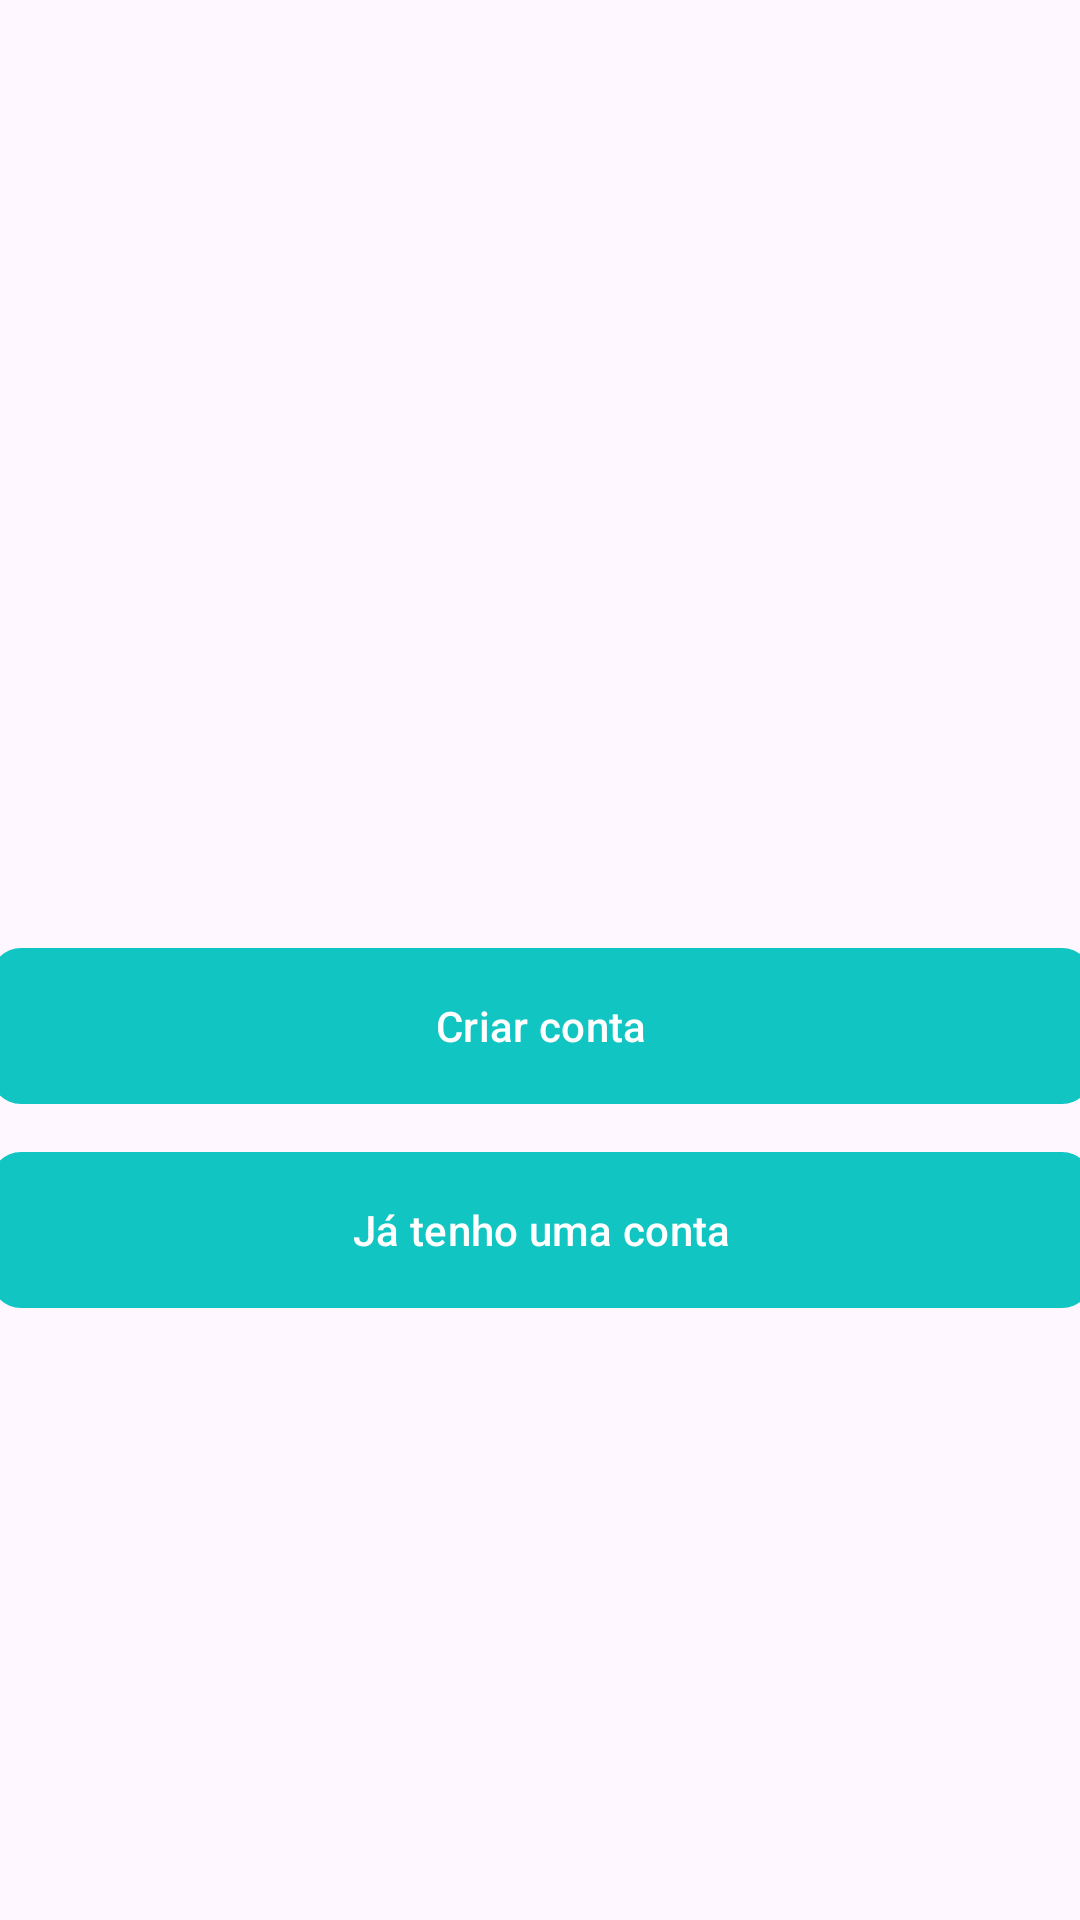

Here is an Android app screen rendered from its layout file. Give the layout XML and the strings, colors and styles it references.
<!-- AndroidManifest.xml: application theme Theme.VitaLogAlpha -->
<!-- res/layout/activity_main.xml -->
<?xml version="1.0" encoding="utf-8"?>
<androidx.constraintlayout.widget.ConstraintLayout xmlns:android="http://schemas.android.com/apk/res/android"
    xmlns:app="http://schemas.android.com/apk/res-auto"
    xmlns:tools="http://schemas.android.com/tools"
    android:id="@+id/main"
    android:layout_width="match_parent"
    android:layout_height="match_parent"
    tools:context=".MainActivity">

    <ImageView
        android:id="@+id/imageView"
        android:layout_width="393dp"
        android:layout_height="370dp"
        app:layout_constraintBottom_toTopOf="@+id/btnNovaContab"
        app:layout_constraintEnd_toEndOf="parent"
        app:layout_constraintStart_toStartOf="parent"
        app:layout_constraintTop_toTopOf="parent"
        app:srcCompat="@drawable/logo_vitalog" />

    <com.google.android.material.button.MaterialButton
        android:id="@+id/btnNovaContab"
        android:layout_width="367dp"
        android:layout_height="60dp"
        android:layout_marginBottom="8dp"
        android:text="Criar conta"
        android:textColor="@android:color/white"
        app:backgroundTint="#11c5c2"
        app:cornerRadius="10dp"
        app:layout_constraintBottom_toTopOf="@+id/btnLogar"
        app:layout_constraintEnd_toEndOf="parent"
        app:layout_constraintStart_toStartOf="parent" />

    <com.google.android.material.button.MaterialButton
        android:id="@+id/btnLogar"
        android:layout_width="367dp"
        android:layout_height="60dp"
        android:layout_marginBottom="200dp"

        android:text="Já tenho uma conta"

        app:backgroundTint="#11c5c2"

        app:cornerRadius="10dp"

        android:textColor="@android:color/white"

        app:layout_constraintBottom_toBottomOf="parent"
        app:layout_constraintEnd_toEndOf="parent"
        app:layout_constraintStart_toStartOf="parent" />
</androidx.constraintlayout.widget.ConstraintLayout>
<!-- resources referenced by this layout -->
<resources>
  <style name="Theme.VitaLogAlpha" parent="Base.Theme.VitaLogAlpha" />
  <style name="Base.Theme.VitaLogAlpha" parent="Theme.Material3.DayNight.NoActionBar">
          
          
      </style>
</resources>
